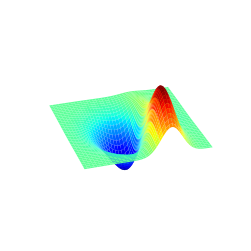

This chart was generated by the following Python code:
import matplotlib.pyplot as plt
from matplotlib import cm
from mpl_toolkits.mplot3d import axes3d
import os, sys
import numpy as np

# https://zulko.wordpress.com/2012/09/29/animate-your-3d-plots-with-pythons-matplotlib/
 
##### TO CREATE A SERIES OF PICTURES
 
def make_views(ax,angles,elevation=None, width=4, height = 3,
                prefix='tmprot_',**kwargs):
    """
    Makes jpeg pictures of the given 3d ax, with different angles.
    Args:
        ax (3D axis): te ax
        angles (list): the list of angles (in degree) under which to
                       take the picture.
        width,height (float): size, in inches, of the output images.
        prefix (str): prefix for the files created. 
     
    Returns: the list of files created (for later removal)
    """
     
    files = []
    ax.figure.set_size_inches(width,height)
     
    for i,angle in enumerate(angles):
     
        ax.view_init(elev = elevation, azim=angle)
        fname = '%s%03d.jpeg'%(prefix,i)
        ax.figure.savefig(fname, dpi=200)
        files.append(fname)
     
    return files
 
 
 
##### TO TRANSFORM THE SERIES OF PICTURE INTO AN ANIMATION
 
def make_movie(files,output, fps=10,bitrate=1800,**kwargs):
    """
    Uses mencoder, produces a .mp4/.ogv/... movie from a list of
    picture files.
    """
     
    output_name, output_ext = os.path.splitext(output)
    command = { '.mp4' : 'mencoder "mf://%s" -mf fps=%d -o %s.mp4 -ovc lavc\
                         -lavcopts vcodec=msmpeg4v2:vbitrate=%d'
                         %(",".join(files),fps,output_name,bitrate)}
                          
    command['.ogv'] = command['.mp4'] + '; ffmpeg -i %s.mp4 -r %d %s'%(output_name,fps,output)
     
    print(command[output_ext])
    output_ext = os.path.splitext(output)[1]
    os.system(command[output_ext])
 
 
 
def make_gif(files,output,delay=100, repeat=True,**kwargs):
    """
    Uses imageMagick to produce an animated .gif from a list of
    picture files.
    """
     
    loop = -1 if repeat else 0
    os.system('convert -delay %d -loop %d %s %s'
              %(delay,loop," ".join(files),output))
 
 
 
 
def make_strip(files,output,**kwargs):
    """
    Uses imageMagick to produce a .jpeg strip from a list of
    picture files.
    """
     
    os.system('montage -tile 1x -geometry +0+0 %s %s'%(" ".join(files),output))
     
     
     
##### MAIN FUNCTION
 
def rotanimate(ax, angles, output, **kwargs):
    """
    Produces an animation (.mp4,.ogv,.gif,.jpeg,.png) from a 3D plot on
    a 3D ax
     
    Args:
        ax (3D axis): the ax containing the plot of interest
        angles (list): the list of angles (in degree) under which to
                       show the plot.
        output : name of the output file. The extension determines the
                 kind of animation used.
        **kwargs:
            - width : in inches
            - heigth: in inches
            - framerate : frames per second
            - delay : delay between frames in milliseconds
            - repeat : True or False (.gif only)
    """
         
    output_ext = os.path.splitext(output)[1]
 
    files = make_views(ax,angles, **kwargs)
     
    D = { '.mp4' : make_movie,
          '.ogv' : make_movie,
          '.gif': make_gif ,
          '.jpeg': make_strip,
          '.png':make_strip}
           
    D[output_ext](files,output,**kwargs)
     
    for f in files:
        os.remove(f)
     
 
##### EXAMPLE
 
if __name__ == '__main__':
 
    fig = plt.figure()
    ax = fig.add_subplot(111, projection='3d')
    X, Y, Z = axes3d.get_test_data(0.05)
    s = ax.plot_surface(X, Y, Z, cmap=cm.jet)
    plt.axis('off') # remove axes for visual appeal
     
    angles = np.linspace(0,360,21)[:-1] # Take 20 angles between 0 and 360
 
    # create an animated gif (20ms between frames)
    rotanimate(ax, angles,'movie.gif',delay=20) 
 
    # create a movie with 10 frames per seconds and 'quality' 2000
    # rotanimate(ax, angles,'movie.mp4',fps=10,bitrate=2000)
 
    # create an ogv movie
    # rotanimate(ax, angles, 'movie.ogv',fps=10) 
